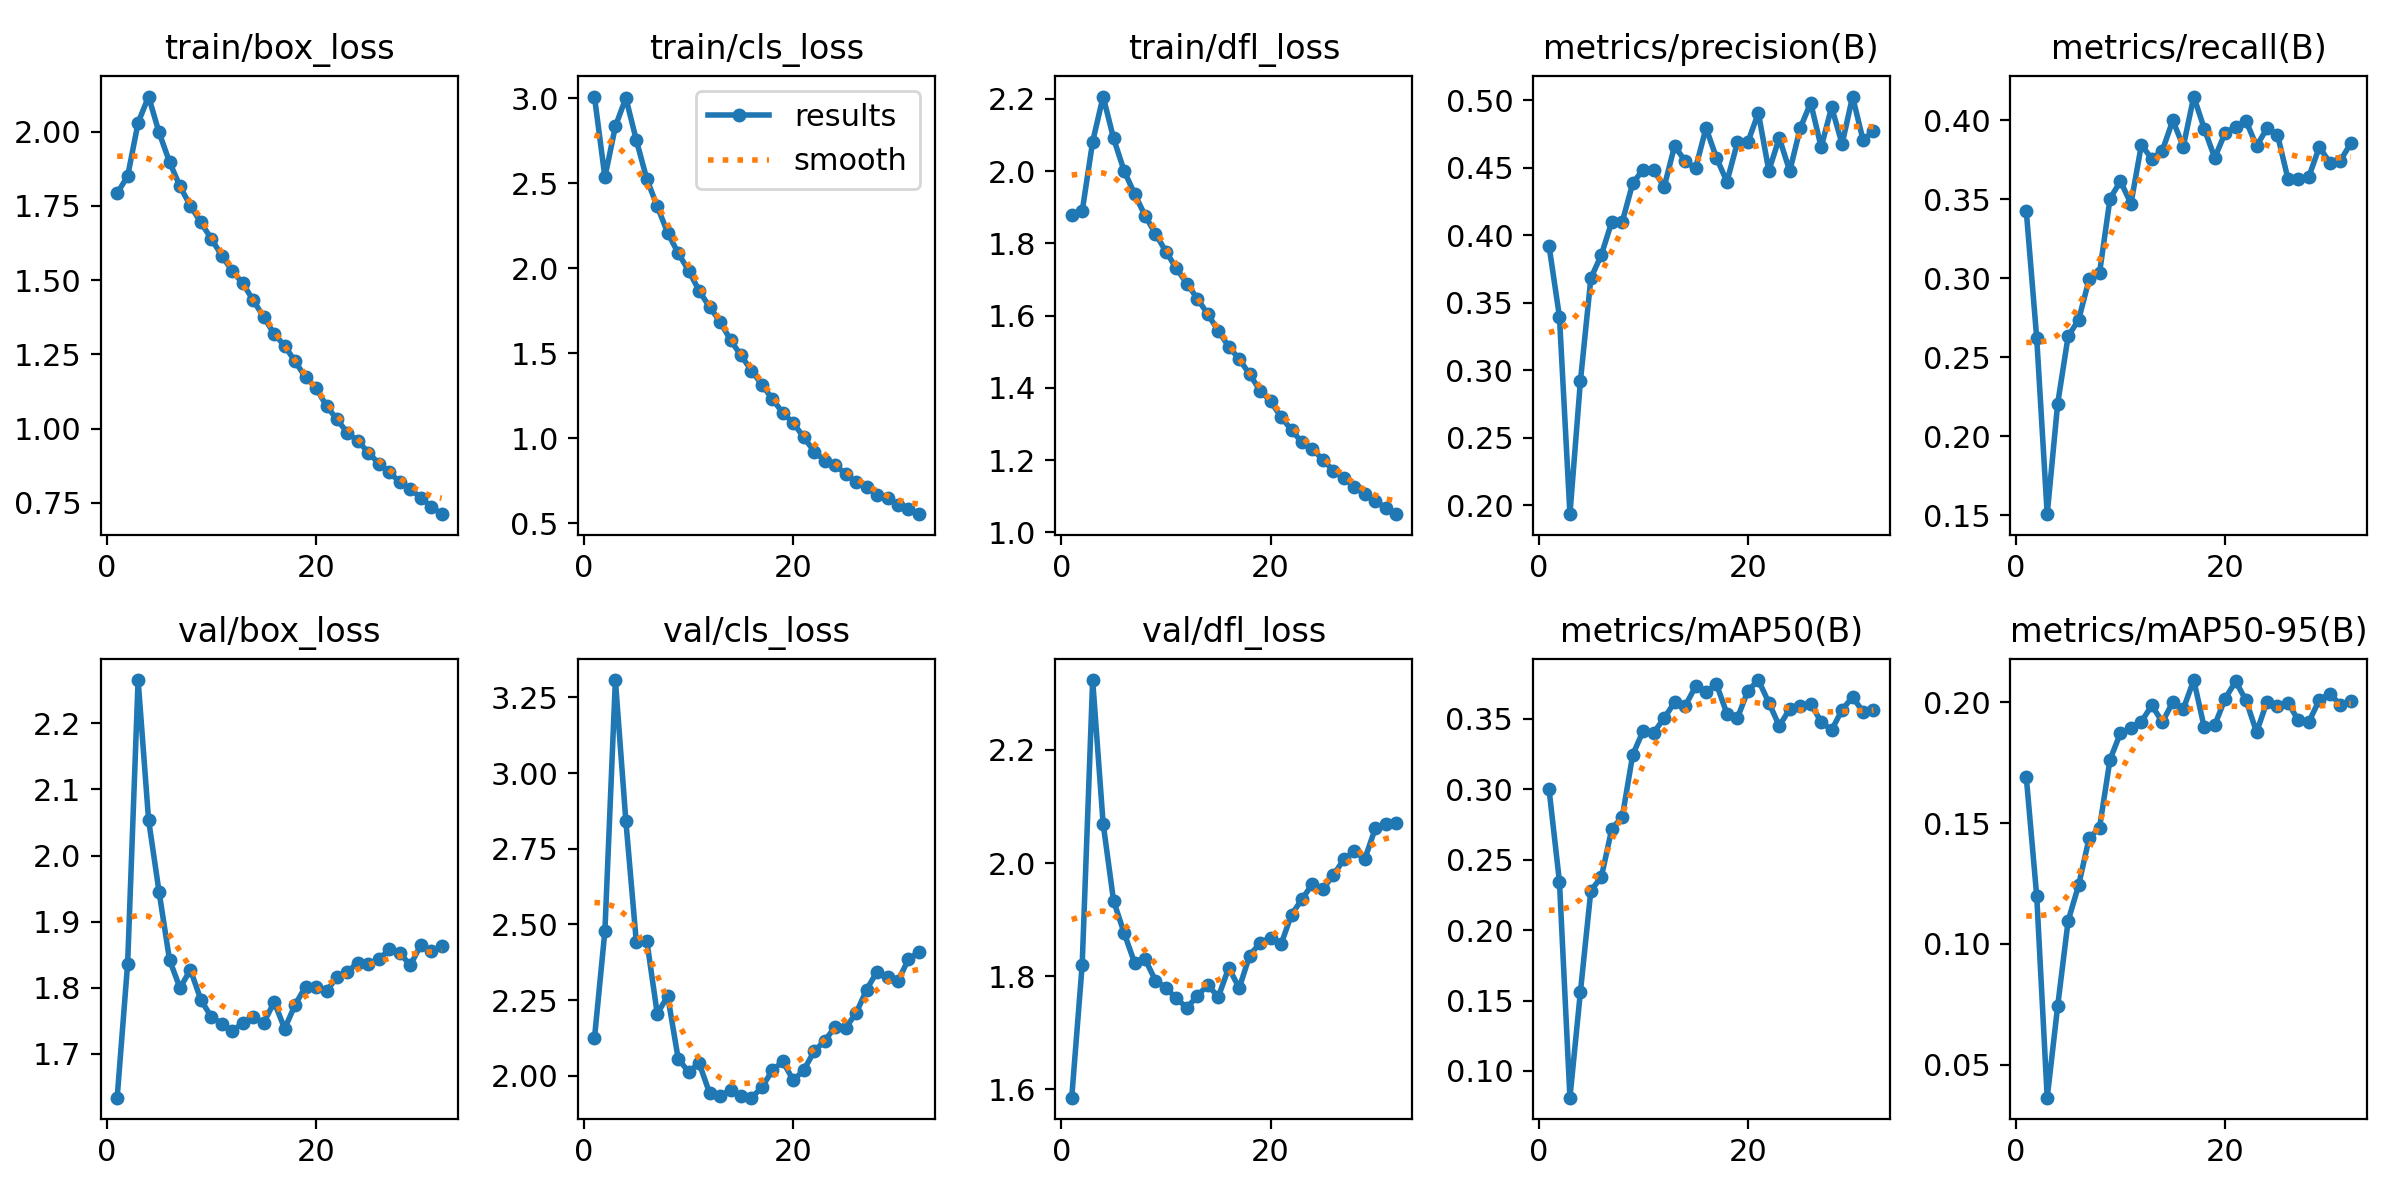

The file beside this chart, header and first rows:
epoch, time, train/box_loss, train/cls_loss, train/dfl_loss, metrics/precision(B), metrics/recall(B), metrics/mAP50(B), metrics/mAP50-95(B), val/box_loss, val/cls_loss, val/dfl_loss, lr/pg0, lr/pg1, lr/pg2
1, 163.8, 1.793, 3.01, 1.878, 0.3924, 0.3426, 0.3003, 0.1691, 1.634, 2.123, 1.585, 0.003328, 0.003328, 0.003328
2, 310.8, 1.85, 2.535, 1.889, 0.3396, 0.262, 0.2342, 0.1197, 1.837, 2.479, 1.82, 0.006595, 0.006595, 0.006595
3, 456.7, 2.03, 2.834, 2.082, 0.1935, 0.1507, 0.08103, 0.03637, 2.265, 3.308, 2.324, 0.009796, 0.009796, 0.009796
4, 599.9, 2.118, 3.002, 2.207, 0.2919, 0.2207, 0.1561, 0.07427, 2.054, 2.842, 2.07, 0.009703, 0.009703, 0.009703
5, 747.1, 1.998, 2.753, 2.091, 0.3683, 0.2634, 0.2281, 0.1096, 1.945, 2.442, 1.933, 0.009604, 0.009604, 0.009604
6, 892.7, 1.898, 2.524, 2.001, 0.3854, 0.2737, 0.2376, 0.1242, 1.842, 2.446, 1.877, 0.009505, 0.009505, 0.009505
7, 1038, 1.816, 2.364, 1.937, 0.4101, 0.2992, 0.272, 0.1437, 1.8, 2.205, 1.824, 0.009406, 0.009406, 0.009406
8, 1179, 1.75, 2.207, 1.877, 0.41, 0.3033, 0.2803, 0.1481, 1.827, 2.263, 1.83, 0.009307, 0.009307, 0.009307
9, 1326, 1.694, 2.089, 1.827, 0.4385, 0.3504, 0.3246, 0.1762, 1.781, 2.056, 1.792, 0.009208, 0.009208, 0.009208
10, 1476, 1.639, 1.986, 1.777, 0.4487, 0.3614, 0.3415, 0.1873, 1.756, 2.012, 1.779, 0.009109, 0.009109, 0.009109
11, 1626, 1.583, 1.867, 1.731, 0.4486, 0.3472, 0.3401, 0.1892, 1.746, 2.042, 1.761, 0.00901, 0.00901, 0.00901
12, 1782, 1.53, 1.771, 1.689, 0.4358, 0.3845, 0.3506, 0.192, 1.734, 1.943, 1.744, 0.008911, 0.008911, 0.008911
13, 1942, 1.49, 1.686, 1.647, 0.4663, 0.3754, 0.3617, 0.1987, 1.747, 1.934, 1.765, 0.008812, 0.008812, 0.008812
14, 2100, 1.432, 1.577, 1.604, 0.455, 0.3808, 0.359, 0.1917, 1.755, 1.953, 1.785, 0.008713, 0.008713, 0.008713
15, 2258, 1.376, 1.486, 1.558, 0.4495, 0.3999, 0.3731, 0.2001, 1.747, 1.932, 1.763, 0.008614, 0.008614, 0.008614
16, 2416, 1.319, 1.398, 1.514, 0.4795, 0.3833, 0.369, 0.1971, 1.778, 1.927, 1.815, 0.008515, 0.008515, 0.008515
17, 2564, 1.279, 1.315, 1.48, 0.4573, 0.415, 0.3746, 0.2092, 1.738, 1.961, 1.779, 0.008416, 0.008416, 0.008416
18, 2709, 1.226, 1.23, 1.437, 0.4397, 0.3947, 0.3537, 0.1896, 1.774, 2.018, 1.836, 0.008317, 0.008317, 0.008317
19, 2849, 1.173, 1.149, 1.393, 0.4688, 0.3762, 0.3507, 0.1905, 1.802, 2.047, 1.859, 0.008218, 0.008218, 0.008218
20, 2993, 1.137, 1.089, 1.363, 0.4691, 0.392, 0.3699, 0.2015, 1.801, 1.984, 1.868, 0.008119, 0.008119, 0.008119
21, 3130, 1.076, 1.005, 1.319, 0.4906, 0.3957, 0.3776, 0.2086, 1.795, 2.019, 1.857, 0.00802, 0.00802, 0.00802
22, 3274, 1.031, 0.9211, 1.283, 0.4478, 0.3995, 0.3615, 0.2007, 1.816, 2.081, 1.909, 0.007921, 0.007921, 0.007921
23, 3423, 0.9853, 0.8676, 1.249, 0.4721, 0.3837, 0.345, 0.1876, 1.824, 2.115, 1.936, 0.007822, 0.007822, 0.007822
24, 3574, 0.9586, 0.842, 1.23, 0.4475, 0.3949, 0.357, 0.2002, 1.838, 2.162, 1.963, 0.007723, 0.007723, 0.007723
25, 3721, 0.9193, 0.7888, 1.201, 0.4793, 0.3907, 0.3589, 0.1986, 1.836, 2.158, 1.955, 0.007624, 0.007624, 0.007624
26, 3859, 0.8821, 0.7405, 1.17, 0.4981, 0.3629, 0.3608, 0.1997, 1.843, 2.206, 1.979, 0.007525, 0.007525, 0.007525
27, 4003, 0.8541, 0.7126, 1.151, 0.4652, 0.3627, 0.3479, 0.1925, 1.858, 2.284, 2.006, 0.007426, 0.007426, 0.007426
28, 4143, 0.8189, 0.6671, 1.124, 0.4949, 0.3644, 0.3421, 0.1919, 1.852, 2.344, 2.021, 0.007327, 0.007327, 0.007327
29, 4283, 0.7964, 0.645, 1.107, 0.4676, 0.3831, 0.3565, 0.2009, 1.834, 2.327, 2.007, 0.007228, 0.007228, 0.007228
30, 4423, 0.7678, 0.6085, 1.088, 0.5028, 0.3731, 0.3655, 0.2035, 1.864, 2.313, 2.061, 0.007129, 0.007129, 0.007129
31, 4559, 0.7373, 0.584, 1.067, 0.4706, 0.3743, 0.355, 0.1989, 1.856, 2.385, 2.068, 0.00703, 0.00703, 0.00703
32, 4696, 0.7119, 0.5527, 1.05, 0.4772, 0.3854, 0.3563, 0.2004, 1.863, 2.408, 2.071, 0.006931, 0.006931, 0.006931
